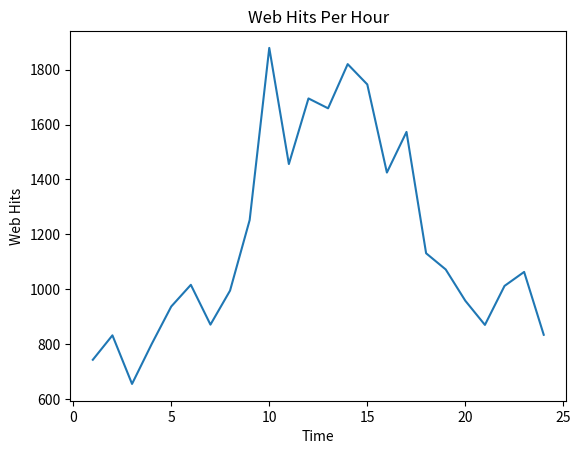

The matplotlib source for this figure: (Note: this script raises an exception after producing the figure.)
# -*- coding: utf-8 -*-
"""
Created on Mon Nov 16 22:52:51 2020

[redacted]
"""

import matplotlib.pyplot as plt

webhits = [743, 832, 655, 800, 937, 1016, 871, 995, 1252, 1879, 1456, 1695, 1659, 1820, 1746, 1425, 1573,
1131, 1072, 958, 870, 1012, 1063, 834]

time = list(range(1, 25))

fig, ax = plt.subplots()

ax.set_title("Web Hits Per Hour")
ax.set_xlabel("Time")
ax.set_ylabel("Web Hits")
ax.plot(time, webhits)
plt.show()

fig.savefig("Sample fig for webhits over time", bbox="tight")
